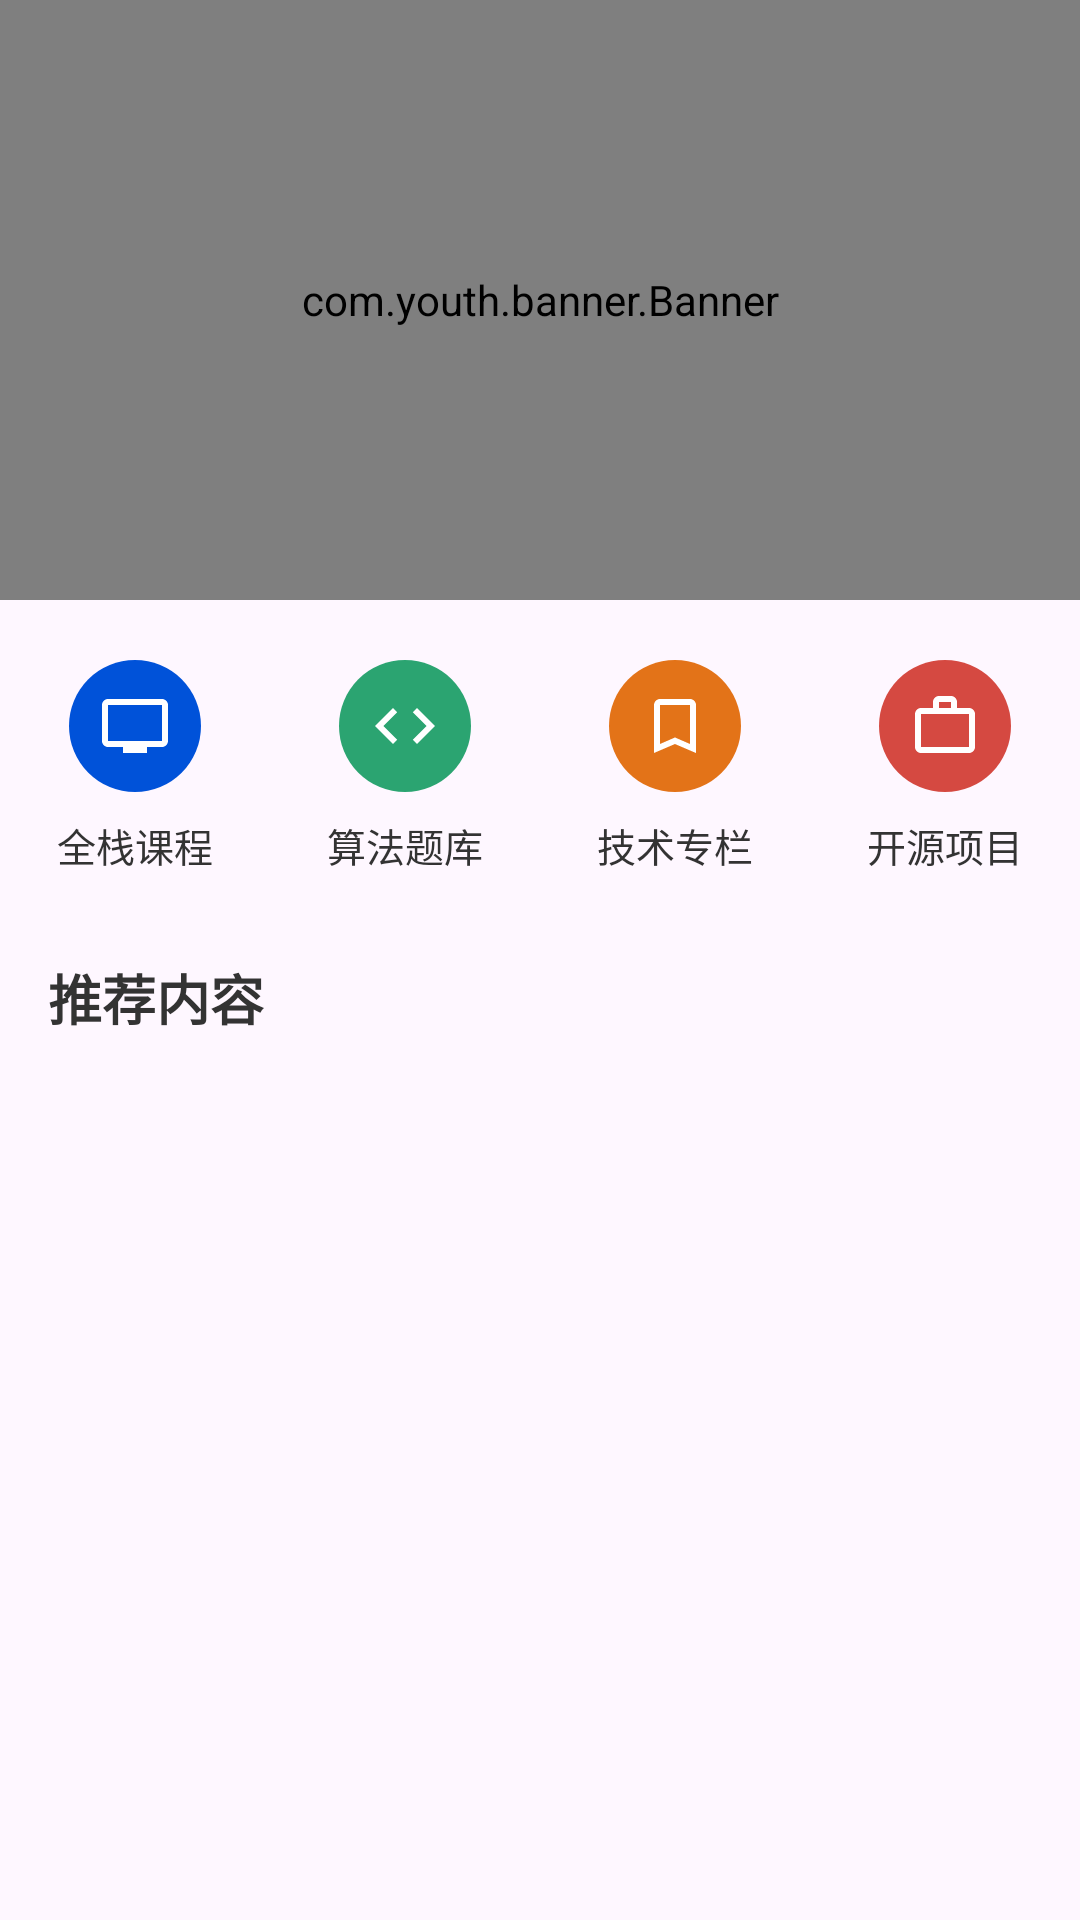

The Android layout XML behind this screen, and the referenced resources:
<!-- AndroidManifest.xml: application theme Theme.Zkaixian -->
<!-- res/layout/layout_home_header.xml -->
<LinearLayout xmlns:android="http://schemas.android.com/apk/res/android"
    xmlns:app="http://schemas.android.com/apk/res-auto"
    android:layout_width="match_parent"
    android:layout_height="match_parent"
    android:gravity="center_horizontal"
    android:orientation="vertical">

    <com.youth.banner.Banner
        android:id="@+id/layout_home_header_banner"
        android:layout_width="match_parent"
        android:layout_height="200dp" />

    <LinearLayout
        android:layout_width="match_parent"
        android:layout_height="wrap_content"
        android:layout_marginTop="20dp"
        android:layout_marginBottom="12dp"
        android:orientation="horizontal">

        <LinearLayout
            android:id="@+id/layout_home_header_ll_menu_course"
            android:layout_width="0dp"
            android:layout_height="wrap_content"
            android:layout_weight="1"
            android:clickable="true"
            android:focusable="true"
            android:gravity="center"
            android:orientation="vertical">

            <ImageView
                android:layout_width="44dp"
                android:layout_height="44dp"
                android:background="@drawable/shape_circle_blue"
                android:padding="10dp"
                android:src="@drawable/baseline_personal_video_24"
                app:tint="#FFFFFF" />

            <TextView
                android:layout_width="wrap_content"
                android:layout_height="wrap_content"
                android:layout_marginTop="8dp"
                android:text="全栈课程"
                android:textColor="#333333"
                android:textSize="13sp" />
        </LinearLayout>

        <LinearLayout
            android:id="@+id/layout_home_header_ll_menu_practice"
            android:layout_width="0dp"
            android:layout_height="wrap_content"
            android:layout_weight="1"
            android:clickable="true"
            android:focusable="true"
            android:gravity="center"
            android:orientation="vertical">

            <ImageView
                android:layout_width="44dp"
                android:layout_height="44dp"
                android:background="@drawable/shape_circle_green"
                android:padding="10dp"
                android:src="@drawable/baseline_code_24"
                app:tint="#FFFFFF" />

            <TextView
                android:layout_width="wrap_content"
                android:layout_height="wrap_content"
                android:layout_marginTop="8dp"
                android:text="算法题库"
                android:textColor="#333333"
                android:textSize="13sp" />
        </LinearLayout>

        <LinearLayout
            android:id="@+id/ll_menu_article"
            android:layout_width="0dp"
            android:layout_height="wrap_content"
            android:layout_weight="1"
            android:clickable="true"
            android:focusable="true"
            android:gravity="center"
            android:orientation="vertical">

            <ImageView
                android:layout_width="44dp"
                android:layout_height="44dp"
                android:background="@drawable/shape_circle_orange"
                android:padding="10dp"
                android:src="@drawable/baseline_bookmark_border_24"
                app:tint="#FFFFFF" />

            <TextView
                android:layout_width="wrap_content"
                android:layout_height="wrap_content"
                android:layout_marginTop="8dp"
                android:text="技术专栏"
                android:textColor="#333333"
                android:textSize="13sp" />
        </LinearLayout>

        <LinearLayout
            android:id="@+id/layout_home_header_ll_menu_project"
            android:layout_width="0dp"
            android:layout_height="wrap_content"
            android:layout_weight="1"
            android:clickable="true"
            android:focusable="true"
            android:gravity="center"
            android:orientation="vertical">

            <ImageView
                android:layout_width="44dp"
                android:layout_height="44dp"
                android:background="@drawable/shape_circle_purple"
                android:padding="10dp"
                android:src="@drawable/baseline_work_outline_24"
                app:tint="#FFFFFF" />

            <TextView
                android:layout_width="wrap_content"
                android:layout_height="wrap_content"
                android:layout_marginTop="8dp"
                android:text="开源项目"
                android:textColor="#333333"
                android:textSize="13sp" />
        </LinearLayout>
    </LinearLayout>

    <TextView
        android:layout_width="match_parent"
        android:layout_height="wrap_content"
        android:paddingHorizontal="16dp"
        android:paddingTop="16dp"
        android:paddingBottom="12dp"
        android:text="推荐内容"
        android:textColor="#333333"
        android:textSize="18sp"
        android:textStyle="bold" />
</LinearLayout>
<!-- resources referenced by this layout -->
<resources>
  <!-- drawable baseline_bookmark_border_24 (drawable) -->
  <vector xmlns:android="http://schemas.android.com/apk/res/android" android:height="24dp" android:tint="#0052D9" android:viewportHeight="24" android:viewportWidth="24" android:width="24dp">
      <path android:fillColor="@android:color/white" android:pathData="M17,3L7,3c-1.1,0 -1.99,0.9 -1.99,2L5,21l7,-3 7,3L19,5c0,-1.1 -0.9,-2 -2,-2zM17,18l-5,-2.18L7,18L7,5h10v13z"/>
  </vector>
  <!-- drawable baseline_code_24 (drawable) -->
  <vector xmlns:android="http://schemas.android.com/apk/res/android" android:height="24dp" android:tint="#0052D9" android:viewportHeight="24" android:viewportWidth="24" android:width="24dp">
      <path android:fillColor="@android:color/white" android:pathData="M9.4,16.6L4.8,12l4.6,-4.6L8,6l-6,6 6,6 1.4,-1.4zM14.6,16.6l4.6,-4.6 -4.6,-4.6L16,6l6,6 -6,6 -1.4,-1.4z"/>
  </vector>
  <!-- drawable baseline_personal_video_24 (drawable) -->
  <vector xmlns:android="http://schemas.android.com/apk/res/android" android:height="24dp" android:tint="#0052D9" android:viewportHeight="24" android:viewportWidth="24" android:width="24dp">
      <path android:fillColor="@android:color/white" android:pathData="M21,3L3,3c-1.11,0 -2,0.89 -2,2v12c0,1.1 0.89,2 2,2h5v2h8v-2h5c1.1,0 1.99,-0.9 1.99,-2L23,5c0,-1.11 -0.9,-2 -2,-2zM21,17L3,17L3,5h18v12z"/>
  </vector>
  <!-- drawable baseline_work_outline_24 (drawable) -->
  <vector xmlns:android="http://schemas.android.com/apk/res/android" android:height="24dp" android:tint="#0052D9" android:viewportHeight="24" android:viewportWidth="24" android:width="24dp">
      <path android:fillColor="@android:color/white" android:fillType="evenOdd" android:pathData="M14,6L14,4h-4v2h4zM4,8v11h16L20,8L4,8zM20,6c1.11,0 2,0.89 2,2v11c0,1.11 -0.89,2 -2,2L4,21c-1.11,0 -2,-0.89 -2,-2l0.01,-11c0,-1.11 0.88,-2 1.99,-2h4L8,4c0,-1.11 0.89,-2 2,-2h4c1.11,0 2,0.89 2,2v2h4z"/>
  </vector>
  <!-- drawable shape_circle_blue (drawable) -->
  <shape xmlns:android="http://schemas.android.com/apk/res/android"
      android:shape="oval">
      <solid android:color="#0052D9" />
  </shape>
  <!-- drawable shape_circle_green (drawable) -->
  <shape xmlns:android="http://schemas.android.com/apk/res/android"
      android:shape="oval">
      <solid android:color="#2BA471" />
  </shape>
  <!-- drawable shape_circle_orange (drawable) -->
  <shape xmlns:android="http://schemas.android.com/apk/res/android"
      android:shape="oval">
      <solid android:color="#E37318" />
  </shape>
  <!-- drawable shape_circle_purple (drawable) -->
  <shape xmlns:android="http://schemas.android.com/apk/res/android"
      android:shape="oval">
      <solid android:color="#D54941" />
  </shape>
  <style name="Theme.Zkaixian" parent="Theme.Material3.DayNight.NoActionBar">
          <item name="colorPrimary">@color/blue_7</item>
          <item name="colorPrimaryVariant">@color/blue_8</item>
          <item name="colorOnPrimary">@color/white</item>
  
          <item name="colorSecondary">@color/blue_5</item>
          <item name="colorSecondaryVariant">@color/blue_7</item>
          <item name="colorOnSecondary">@color/white</item>
  
          <item name="android:statusBarColor">@color/white</item>
          <item name="android:windowLightStatusBar">true</item>
      </style>
  <color name="blue_7">#0052d9</color>
  <color name="blue_8">#003cab</color>
  <color name="white">#FFFFFFFF</color>
  <color name="blue_5">#618dff</color>
</resources>
